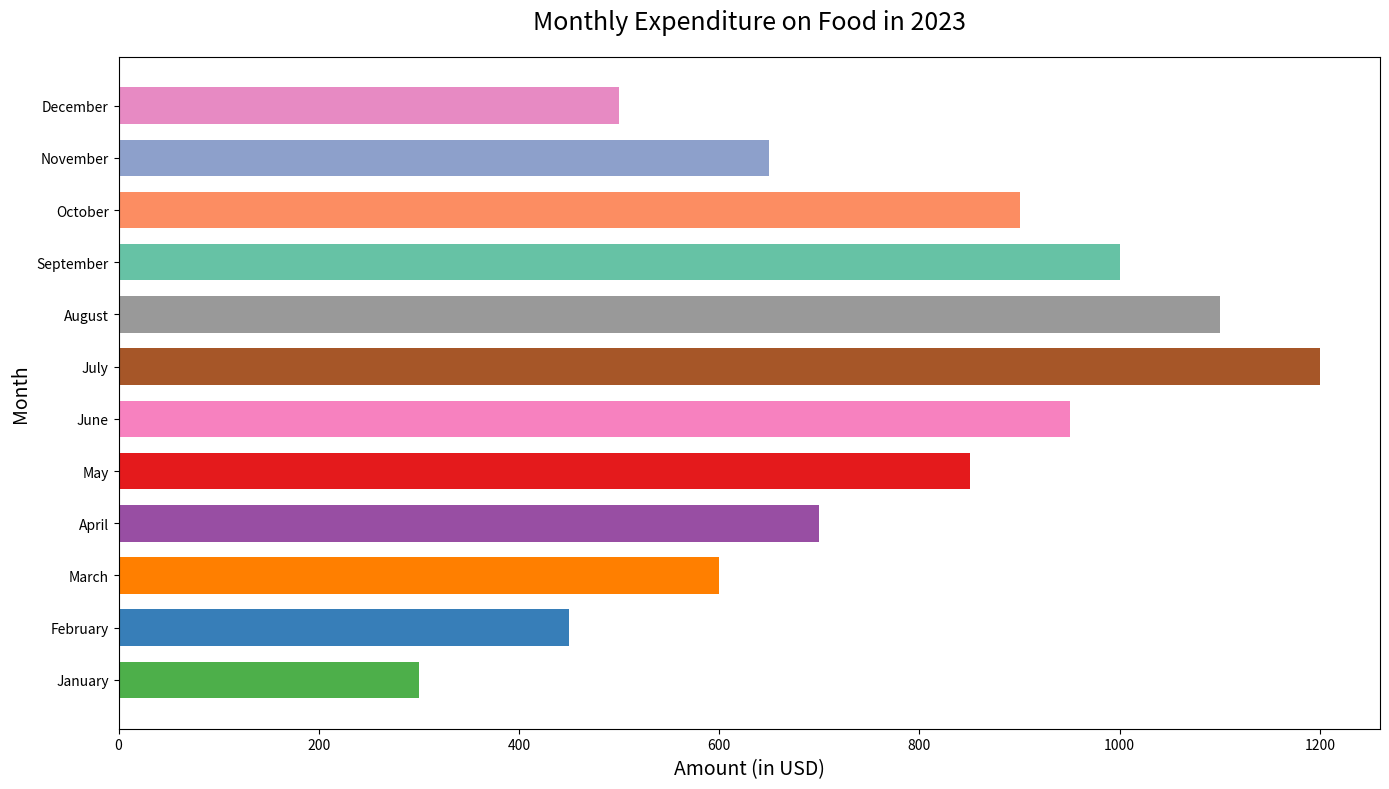

Write Python code to recreate this figure.

import matplotlib.pyplot as plt

# Data to plot
categories = ['January', 'February', 'March', 'April', 'May', 'June',
              'July', 'August', 'September', 'October', 'November', 'December']
amounts = [300, 450, 600, 700, 850, 950, 1200, 1100, 1000, 900, 650, 500]

# Plot a horizontal bar chart
plt.figure(figsize=(14, 8))  # Width and height of the chart
plt.barh(y=categories, width=amounts, color=[
    '#4daf4a', '#377eb8', '#ff7f00', '#984ea3', 
    '#e41a1c', '#f781bf', '#a65628', '#999999', 
    '#66c2a5', '#fc8d62', '#8da0cb', '#e78ac3'], 
    height=0.7)  # Band height of the bars

# Set the title and labels
plt.title('Monthly Expenditure on Food in 2023', fontsize=18, pad=20)
plt.xlabel('Amount (in USD)', fontsize=14)
plt.ylabel('Month', fontsize=14)

# Display the chart
plt.tight_layout()  # Adjust the padding between and around subplots.
plt.show()